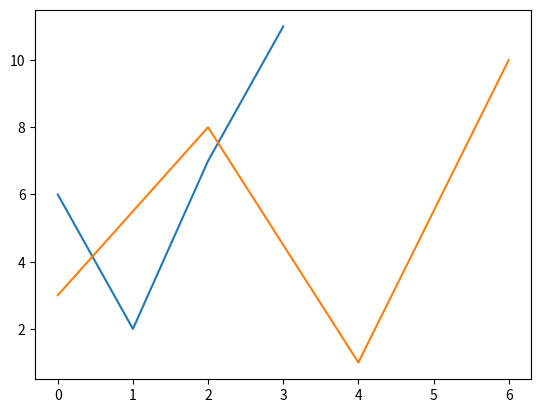

The script that saved this image:
import matplotlib.pyplot as plt
import numpy as np 

x1 = np.array([0, 1, 2, 3]) 
y1 = np.array([3, 8, 1, 10]) 
x2 = np.array([0, 2, 4, 6])
y2 = np.array([6, 2, 7, 11])

plt.plot(x1, y2, x2, y1)  # index is x1, x2
plt.show()

